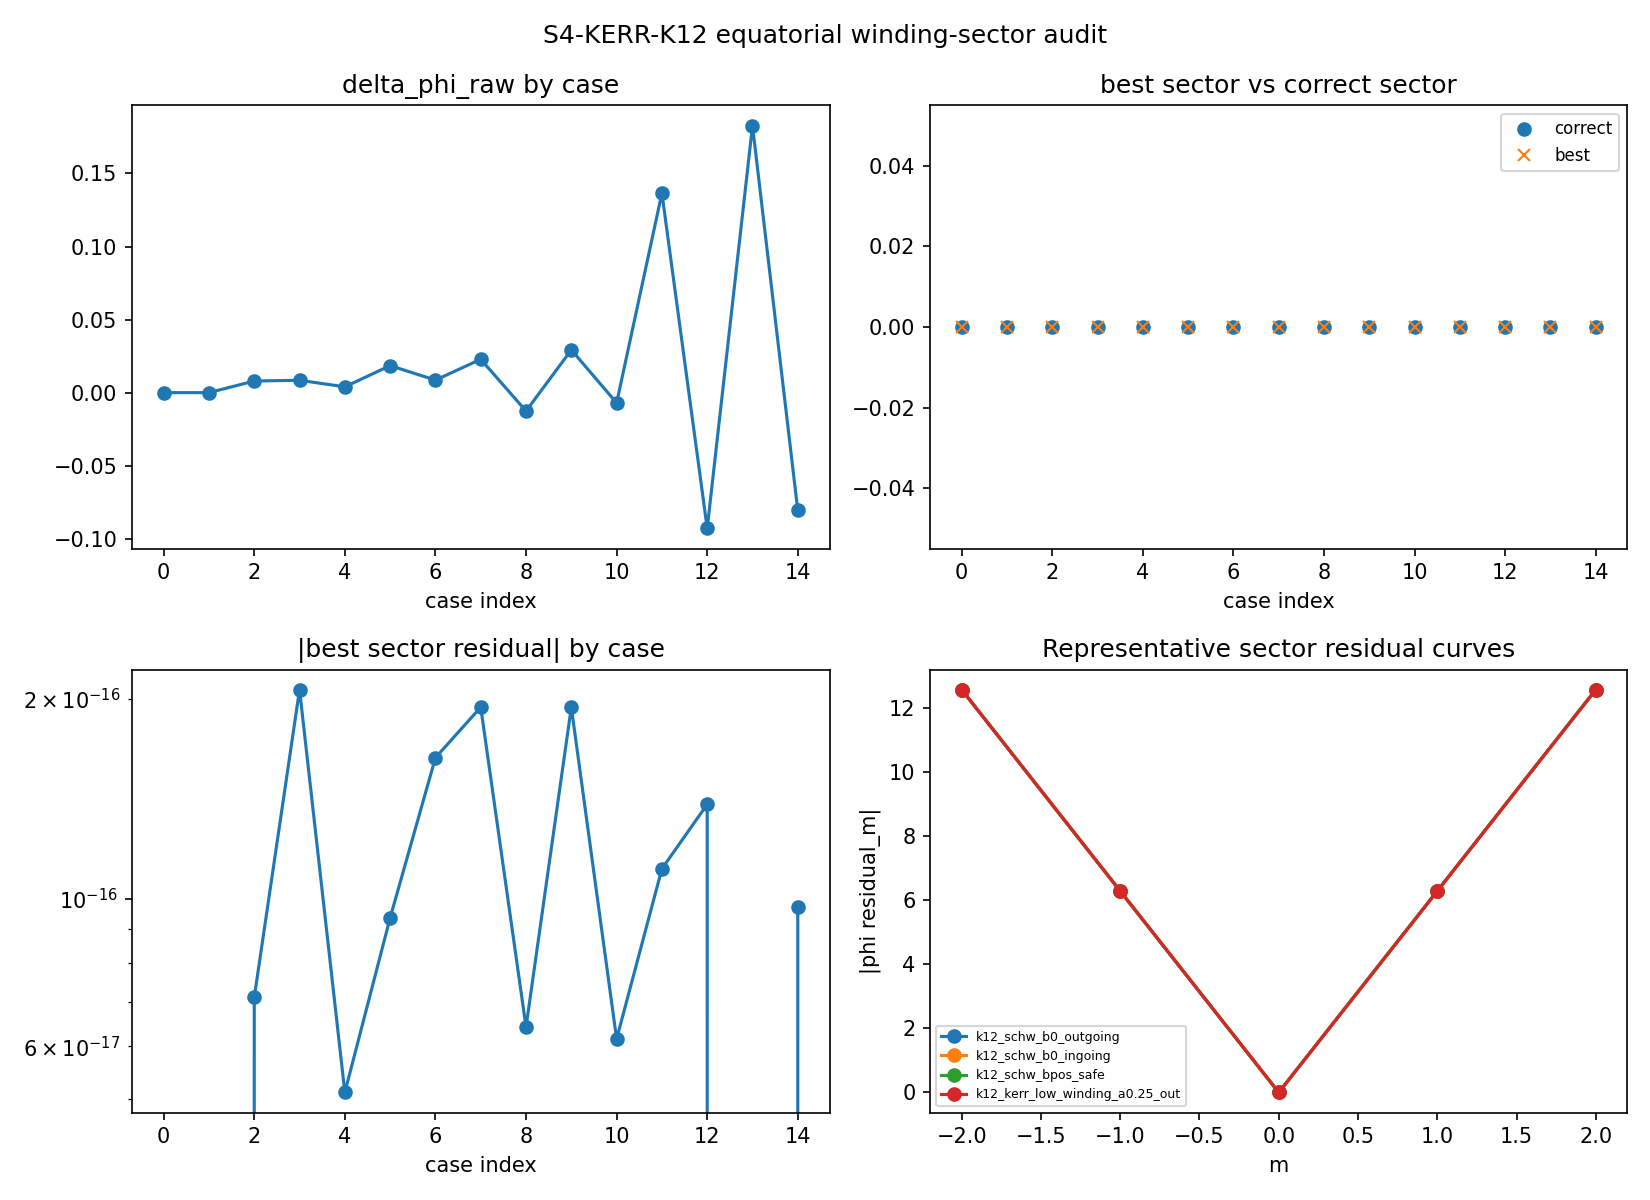

The file beside this chart, header and first rows:
case_id, spin_a, M, E, b, direction, case_type, r_plus, r0, lambda_end, delta_t, delta_phi_raw, winding_m_estimate, correct_sector_m, best_sector_m, best_sector_residual, correct_sector_recovered, synthetic_winding_sector_recovered, prograde_retrograde_sign_pass, min_r, max_r, min_Delta, min_R, max_abs_null_residual
k12_schw_b0_outgoing, 0.0, 1.0, 1.0, 0.0, outgoing, schwarzschild_low_winding_control, 2.0, 4.0, 0.4, 0.7646, 0.0, 0, 0, 0, 0.0, True, True, True, 4.0, 4.4, 8.0, 256.0, 8.881784197001252e-16
k12_schw_b0_ingoing, 0.0, 1.0, 1.0, 0.0, ingoing, schwarzschild_low_winding_control, 2.0, 8.0, 0.4, 0.538, 0.0, 0, 0, 0, 0.0, True, True, True, 7.6, 8.0, 42.56, 3336, 6.661338147750939e-16
k12_schw_bpos_safe, 0.0, 1.0, 1.0, 1.0, outgoing, schwarzschild_low_winding_control, 2.0, 6.0, 0.3, 0.4447, 0.00794, 0, 0, 0, -7.112366251504909e-17, True, True, True, 6.0, 6.297, 24.0, 1272, 5.447031714567174e-16
k12_kerr_low_winding_a0.25_out, 0.25, 1.0, 1.0, 0.0, outgoing, kerr_low_winding_synthetic, 1.968, 3.318, 0.3, 0.707, 0.008453, 0, 0, 0, -2.0643209364124004e-16, True, True, True, 3.318, 3.619, 4.437, 122.3, 1.403391292065237e-15
k12_kerr_low_winding_a0.25_in, 0.25, 1.0, 1.0, 0.0, ingoing, kerr_low_winding_synthetic, 1.968, 4.318, 0.3, 0.5763, 0.003974, 0, 0, 0, -5.117434254131581e-17, True, True, True, 4.017, 4.318, 8.167, 262, 1.6067876196235176e-15
k12_kerr_low_winding_a0.50_out, 0.5, 1.0, 1.0, 0.0, outgoing, kerr_low_winding_synthetic, 1.866, 3.216, 0.3, 0.7265, 0.01848, 0, 0, 0, 9.367506770274758e-17, True, True, True, 3.216, 3.521, 4.161, 111.2, 1.4155343563970746e-15
k12_kerr_low_winding_a0.50_in, 0.5, 1.0, 1.0, 0.0, ingoing, kerr_low_winding_synthetic, 1.866, 4.216, 0.3, 0.587, 0.008584, 0, 0, 0, -1.6306400674181987e-16, True, True, True, 3.913, 4.216, 7.734, 240.1, 1.4727802311043092e-15
k12_kerr_prograde_a0.25, 0.25, 1.0, 1.0, 1.0, outgoing, kerr_prograde_sector_synthetic, 1.968, 3.618, 0.25, 0.5312, 0.02282, 0, 0, 0, 1.942890293094024e-16, True, True, True, 3.618, 3.862, 5.918, 163.2, 1.2906342661267445e-15
k12_kerr_retrograde_a0.25, 0.25, 1.0, 1.0, -1.0, outgoing, kerr_retrograde_sector_synthetic, 1.968, 3.618, 0.25, 0.541, -0.0126, 0, 0, 0, 6.418476861114186e-17, True, True, True, 3.618, 3.867, 5.918, 170.4, 1.2490009027033011e-15
k12_kerr_prograde_a0.50, 0.5, 1.0, 1.0, 1.0, outgoing, kerr_prograde_sector_synthetic, 1.866, 3.516, 0.25, 0.5379, 0.02926, 0, 0, 0, -1.942890293094024e-16, True, True, True, 3.516, 3.76, 5.58, 145.3, 1.4155343563970746e-15
k12_kerr_retrograde_a0.50, 0.5, 1.0, 1.0, -1.0, outgoing, kerr_retrograde_sector_synthetic, 1.866, 3.516, 0.25, 0.5591, -0.007044, 0, 0, 0, -6.158268339717665e-17, True, True, True, 3.516, 3.771, 5.58, 159.4, 1.1310397063368782e-15
k12_near_photon_pro_a0.25, 0.25, 1.0, 1.0, 4.582, outgoing, advisory_near_photon_winding_probe, 1.968, 2.715, 0.2, 0.6518, 0.1365, 0, 0, 0, -1.1102230246251565e-16, True, True, True, 2.715, 2.754, 2.005, 1.944, 2.6645352591003757e-15
k12_near_photon_retro_a0.25, 0.25, 1.0, 1.0, -5.567, outgoing, advisory_near_photon_winding_probe, 1.968, 3.296, 0.2, 0.539, -0.09295, 0, 0, 0, 1.3877787807814457e-16, True, True, True, 3.296, 3.338, 4.335, 5.098, 2.220446049250313e-15
k12_near_photon_pro_a0.50, 0.5, 1.0, 1.0, 4.014, outgoing, advisory_near_photon_winding_probe, 1.866, 2.367, 0.2, 0.7645, 0.1827, 0, 0, 0, 0.0, True, True, True, 2.367, 2.403, 1.119, 0.9723, 2.6645352591003757e-15
k12_near_photon_retro_a0.50, 0.5, 1.0, 1.0, -6.015, outgoing, advisory_near_photon_winding_probe, 1.866, 3.552, 0.2, 0.5055, -0.08067, 0, 0, 0, -9.71445146547012e-17, True, True, True, 3.552, 3.595, 5.763, 7.369, 2.220446049250313e-15
